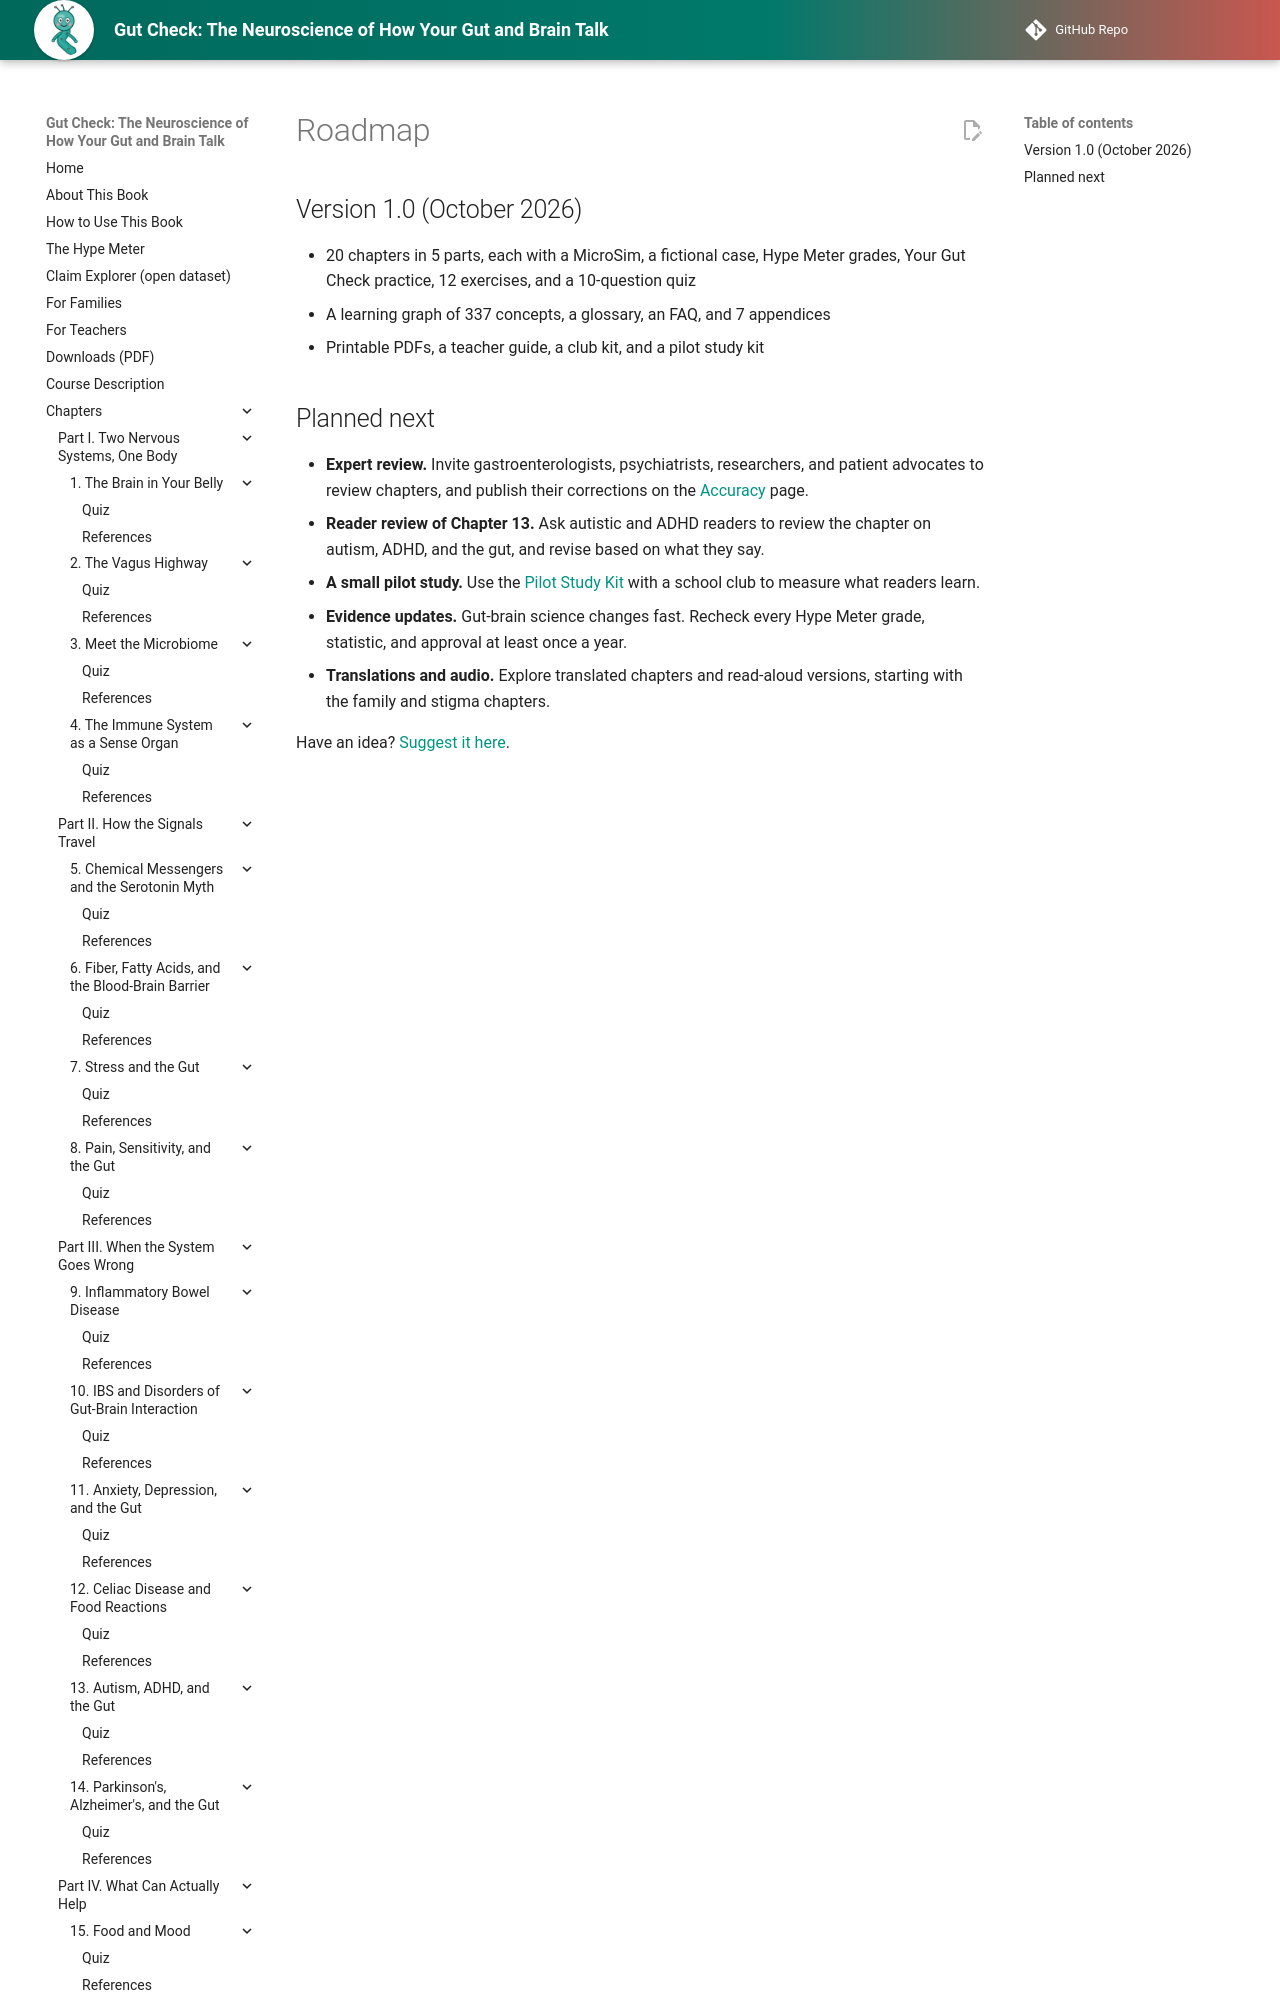

repository: aaryavvatts-lab/gut-brain-textbook · page: roadmap/index.html · generator: mkdocs

---
title: Roadmap
description: What's planned for future versions of Gut Check.
image: img/cover.png
---

# Roadmap

## Version 1.0 (October 2026)

- 20 chapters in 5 parts, each with a MicroSim, a fictional case, Hype Meter grades, Your Gut Check practice, 12 exercises, and a 10-question quiz
- A learning graph of 337 concepts, a glossary, an FAQ, and 7 appendices
- Printable PDFs, a teacher guide, a club kit, and a pilot study kit
